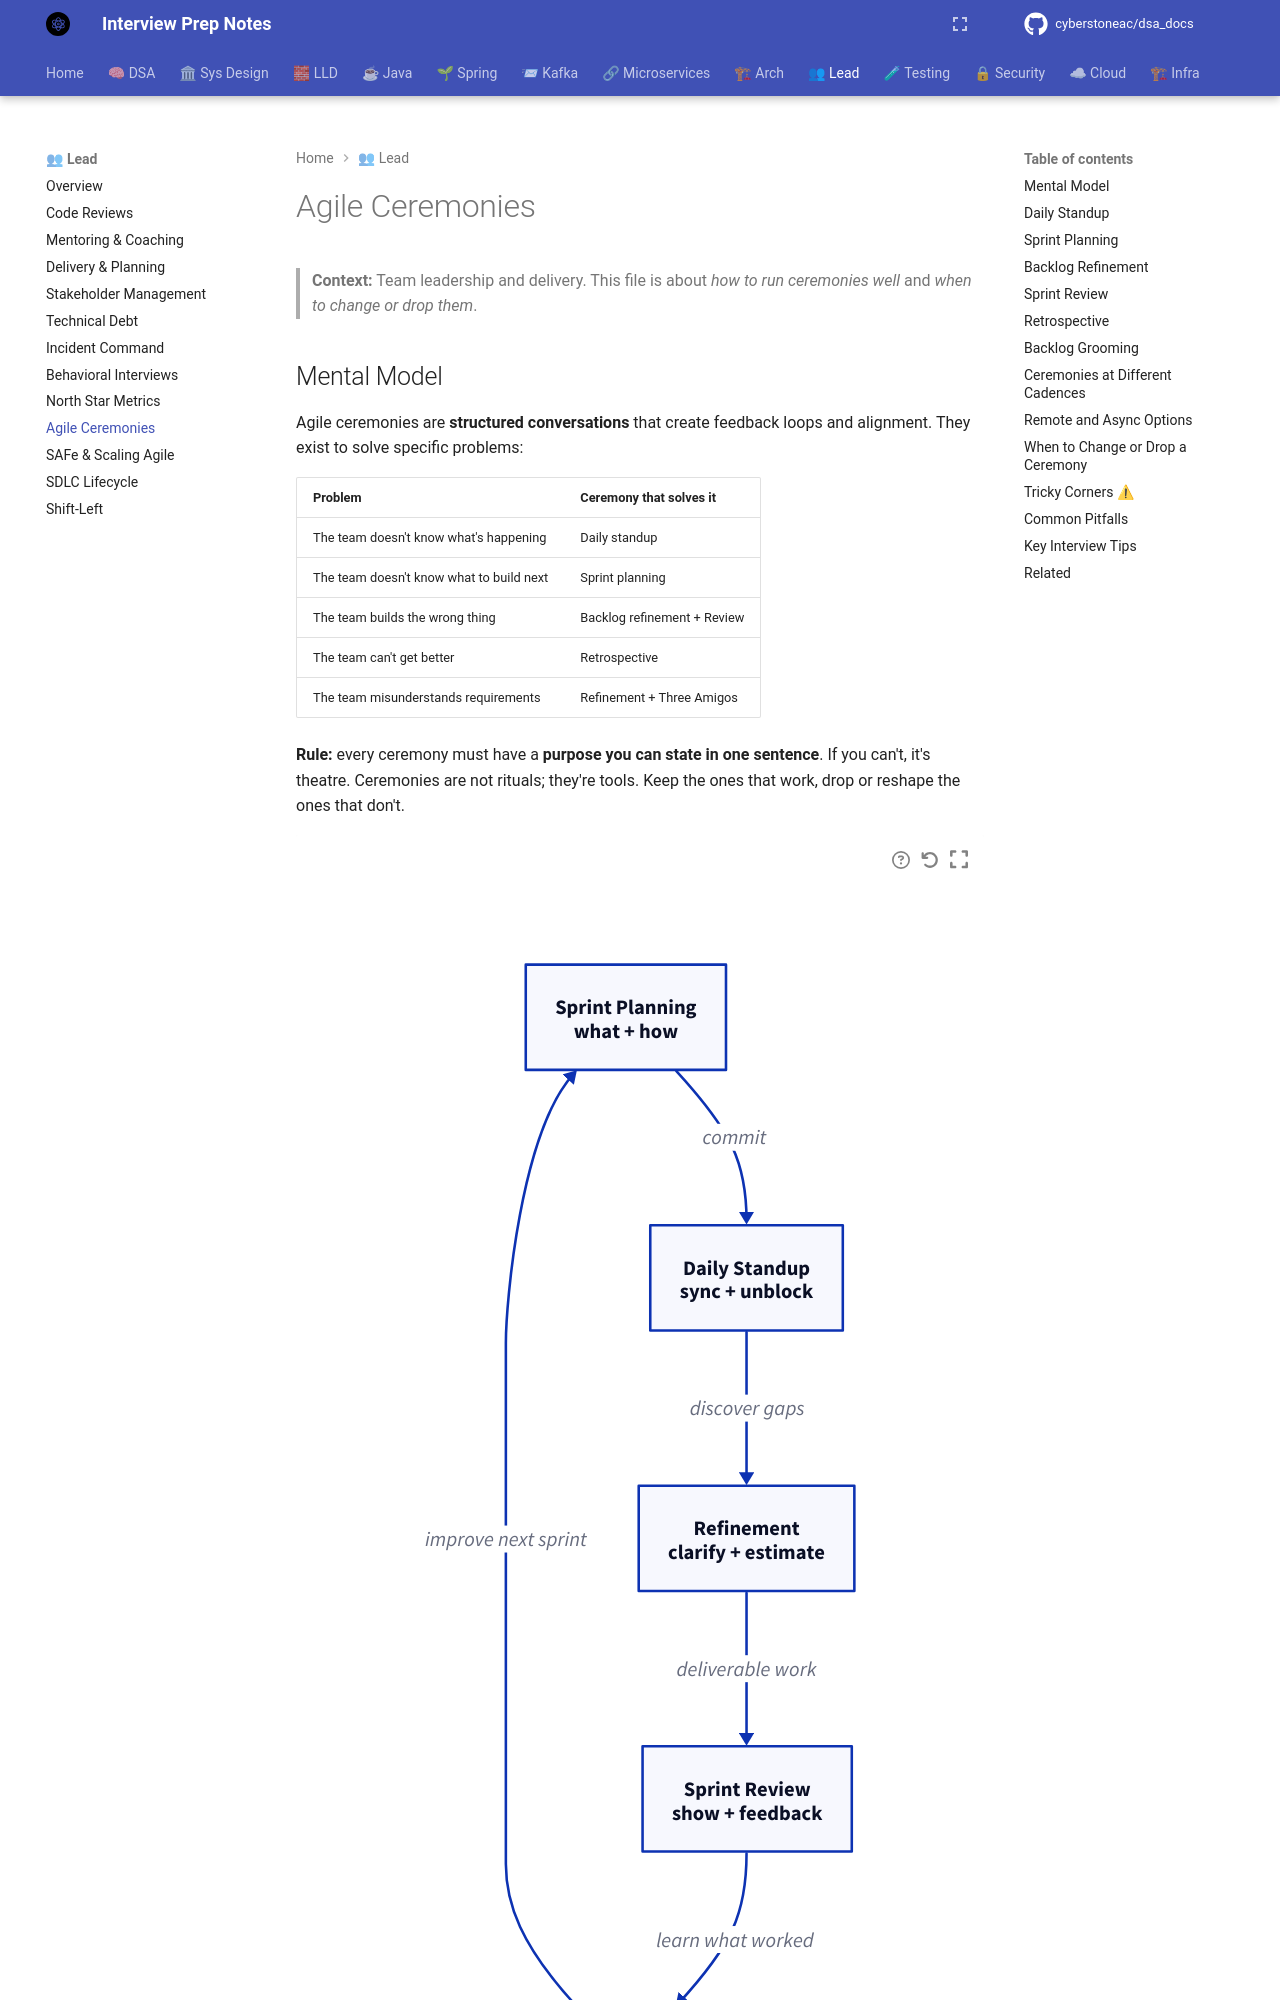

repository: cyberstoneac/dsa_docs · page: leadership/agile-ceremonies/index.html · generator: mkdocs

# Agile Ceremonies

> **Context:** Team leadership and delivery. This file is about *how to run ceremonies well* and *when to change or drop them*.

## Mental Model

Agile ceremonies are **structured conversations** that create feedback loops and alignment. They exist to solve specific problems:

| Problem | Ceremony that solves it |
|---|---|
| The team doesn't know what's happening | Daily standup |
| The team doesn't know what to build next | Sprint planning |
| The team builds the wrong thing | Backlog refinement + Review |
| The team can't get better | Retrospective |
| The team misunderstands requirements | Refinement + Three Amigos |

**Rule:** every ceremony must have a **purpose you can state in one sentence**. If you can't, it's theatre. Ceremonies are not rituals; they're tools. Keep the ones that work, drop or reshape the ones that don't.

```d2
direction: down

plan: "Sprint Planning\nwhat + how"
daily: "Daily Standup\nsync + unblock"
refine: "Refinement\nclarify + estimate"
review: "Sprint Review\nshow + feedback"
retro: "Retrospective\nimprove"

plan -> daily: "commit"
daily -> refine: "discover gaps"
refine -> review: "deliverable work"
review -> retro: "learn what worked"
retro -> plan: "improve next sprint"
```

## Daily Standup

**Purpose:** synchronize the team on progress and surface blockers. Not a status report to the manager.

**Time-box:** 15 minutes. If you're regularly over, the format is wrong.

**Classic format (three questions)**
- What did I do yesterday?
- What will I do today?
- What's blocking me?

**Better format (walk the board)**
- Walk through tickets right-to-left (finish work before starting new work).
- Each ticket gets a quick update: what's needed to move it forward?
- Blockers get parked and handled offline.

**Signs it's working**
- 10–15 minutes, consistent.
- Blockers surfaced and resolved within the day.
- People talk about *work*, not *activities*.
- Remote/async team gets the same value.

**Signs it's broken**
- 30+ minutes, people zone out.
- Status reporting to the manager.
- Nothing changes day-to-day.
- Remote team members are invisible.

**Async option**

For distributed teams, a written standup in Slack/Teams works:
- Post updates by a set time.
- Blockers tagged with `@` mentions for the people who can help.
- A live sync only for blockers, not for reports.

**Rules**
- **Start on time**, even if people are missing.
- **End on time** — protect the team's focus time.
- **Take discussions offline.** Deep dives are for after, not during.
- **Rotate the facilitator** — avoid one person being the perpetual MC.
- **The board is the source of truth.** If it's not on the board, it doesn't exist.
